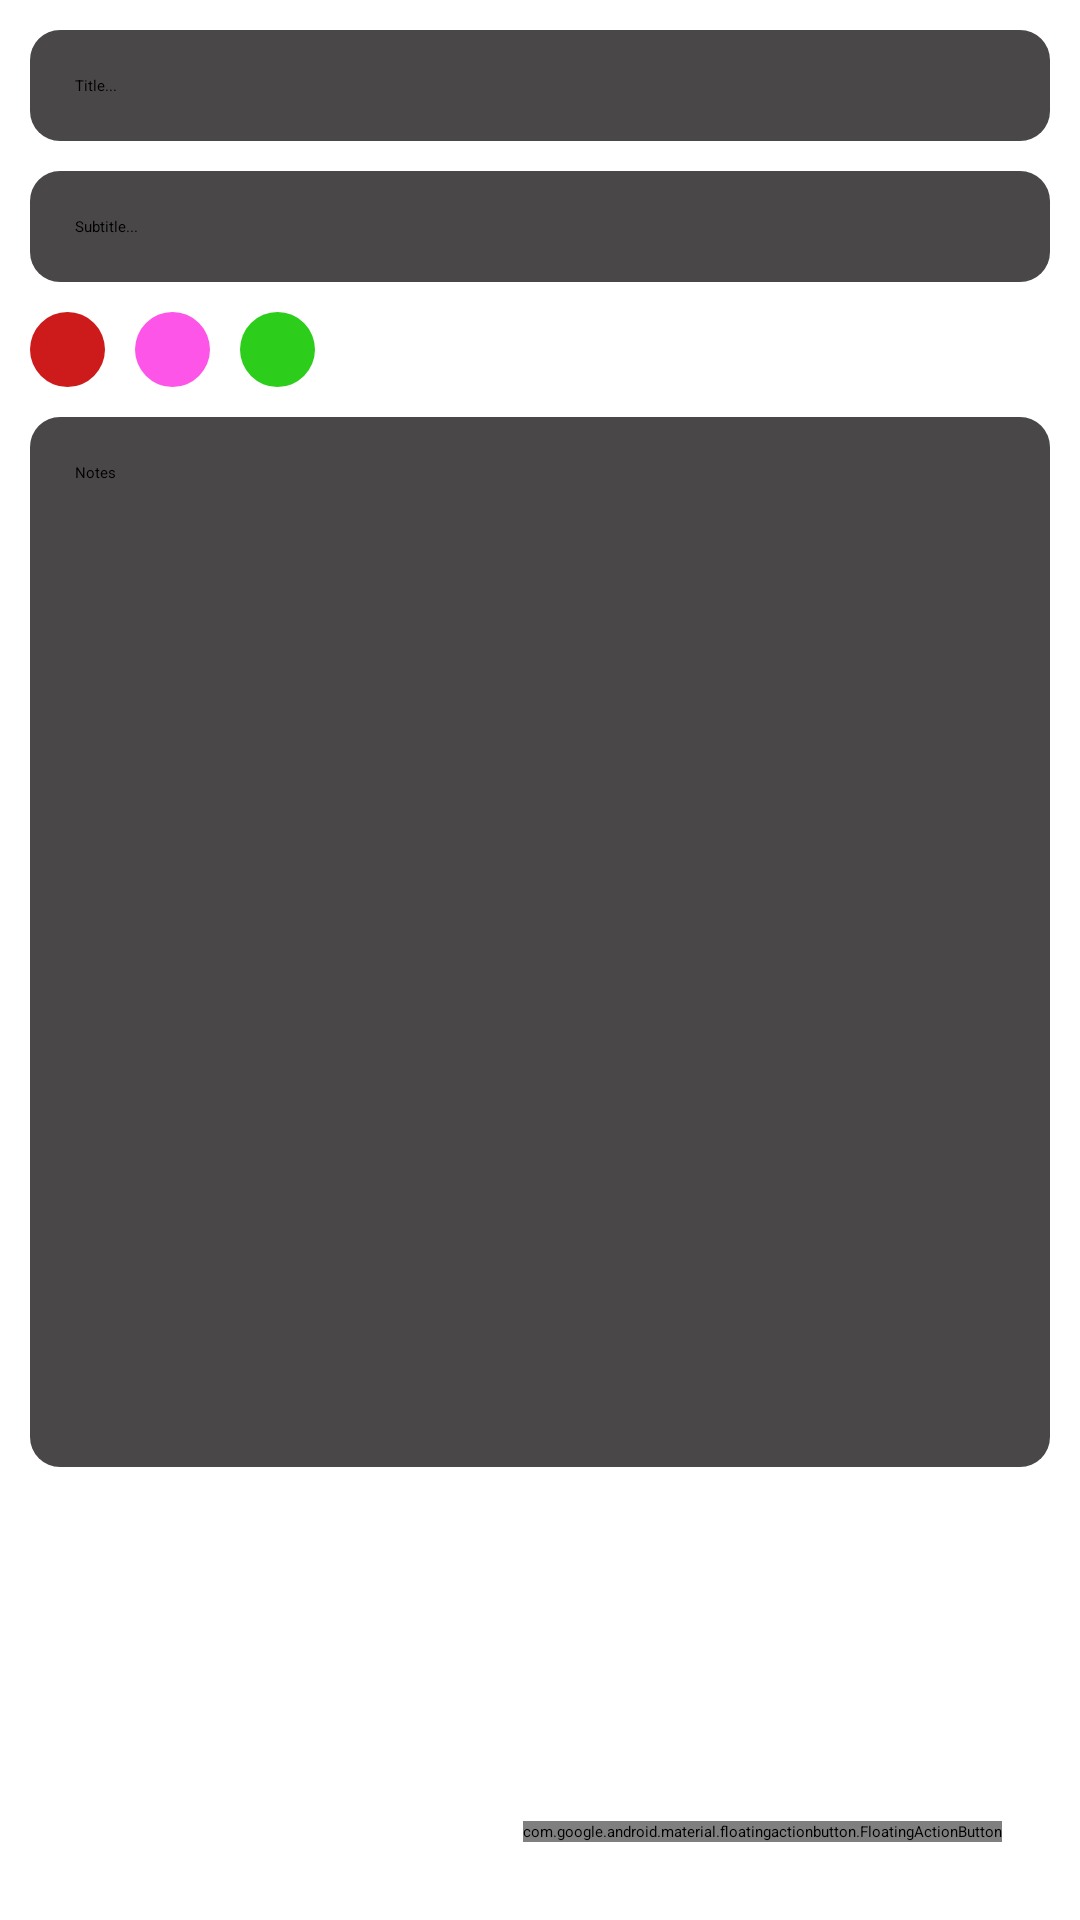

Produce the Android XML layout that renders to this screen, including the resource entries it uses.
<!-- AndroidManifest.xml: application theme Theme.SplashScreen -->
<!-- res/layout/fragment_create_new.xml -->
<?xml version="1.0" encoding="utf-8"?>
<FrameLayout xmlns:android="http://schemas.android.com/apk/res/android"
    xmlns:app="http://schemas.android.com/apk/res-auto"
    xmlns:tools="http://schemas.android.com/tools"
    android:layout_width="match_parent"
    android:layout_height="match_parent"
    tools:context=".ui.fragments.CreateNewFragment">


    <LinearLayout
        android:layout_width="match_parent"
        android:layout_height="match_parent"
        android:orientation="vertical"
        android:paddingStart="10dp"
        android:paddingEnd="10dp">
        <EditText
            android:layout_width="match_parent"
            android:layout_height="wrap_content"
            android:id="@+id/createTitle"
            android:hint="Title..."
            android:background="@drawable/title_color"
            android:textColorHint="@color/black"
            android:padding="15dp"
            android:layout_marginTop="10dp"
            android:maxLines="1"/>

        <EditText
            android:layout_width="match_parent"
            android:layout_height="wrap_content"
            android:hint="Subtitle..."
            android:id="@+id/createSubtitle"
            android:background="@drawable/title_color"
            android:textColorHint="@color/black"
            android:padding="15dp"
            android:layout_marginTop="10dp"
            android:maxLines="1"/>

        <LinearLayout
            android:layout_width="wrap_content"
            android:layout_height="wrap_content"
            android:orientation="horizontal"

            android:layout_marginTop="10dp">

            <ImageView
                android:layout_width="25dp"
                android:id="@+id/redDotCreate"
                android:layout_height="25dp"
                android:background="@drawable/red_dot"/>

            <ImageView
                android:layout_width="25dp"
                android:layout_height="25dp"
                android:id="@+id/pinkDotCreate"
                android:layout_marginStart="10dp"
                android:background="@drawable/pink_dot"/>

            <ImageView
                android:layout_width="25dp"
                android:layout_height="25dp"
                android:id="@+id/greenDotCreate"
                android:layout_marginStart="10dp"
                android:background="@drawable/green_dot"/>

        </LinearLayout>

        <EditText
            android:layout_width="match_parent"
            android:layout_height="350dp"
            android:hint="Notes"
            android:id="@+id/createNotes"
            android:gravity="start"
            android:background="@drawable/title_color"
            android:textColorHint="@color/black"
            android:padding="15dp"
            android:layout_marginTop="10dp"/>
    </LinearLayout>
    <com.google.android.material.floatingactionbutton.FloatingActionButton
        android:id="@+id/doneBtn"
        android:layout_width="wrap_content"
        android:layout_height="wrap_content"
        android:layout_margin="26dp"
        android:layout_gravity="bottom|right"
        android:layout_marginBottom="16dp"
        android:src="@drawable/ic_baseline_done_24"
        app:backgroundTint="#E72121"
        app:layout_constraintBottom_toBottomOf="parent"
        app:layout_constraintEnd_toEndOf="parent"
        app:layout_constraintHorizontal_bias="0.954"
        app:layout_constraintStart_toStartOf="parent" />


</FrameLayout>
<!-- resources referenced by this layout -->
<resources>
  <!-- drawable green_dot (drawable) -->
  <?xml version="1.0" encoding="utf-8"?>
  <shape xmlns:android="http://schemas.android.com/apk/res/android"
      android:shape="oval">
  
      <solid android:color="#2DCD1B"/>
  
  </shape>
  <!-- drawable pink_dot (drawable) -->
  <?xml version="1.0" encoding="utf-8"?>
  <shape xmlns:android="http://schemas.android.com/apk/res/android"
      android:shape="oval">
  
      <solid android:color="#FC55E8"/>
  
  </shape>
  <!-- drawable red_dot (drawable) -->
  <?xml version="1.0" encoding="utf-8"?>
  <shape xmlns:android="http://schemas.android.com/apk/res/android"
      android:shape="oval">
  
      <solid android:color="#CD1B1B"/>
  
  </shape>
  <!-- drawable title_color (drawable) -->
  <?xml version="1.0" encoding="utf-8"?>
  <shape  xmlns:android="http://schemas.android.com/apk/res/android"
      android:shape="rectangle">
  
      <solid android:color="#494747"/>
      <corners android:radius="10dp"/>
  
  
  </shape>
  <!-- not gathered from this repository: default colours our renderer supplied (Android Studio template values) -->
  <color name="black">#FF000000</color>
</resources>
